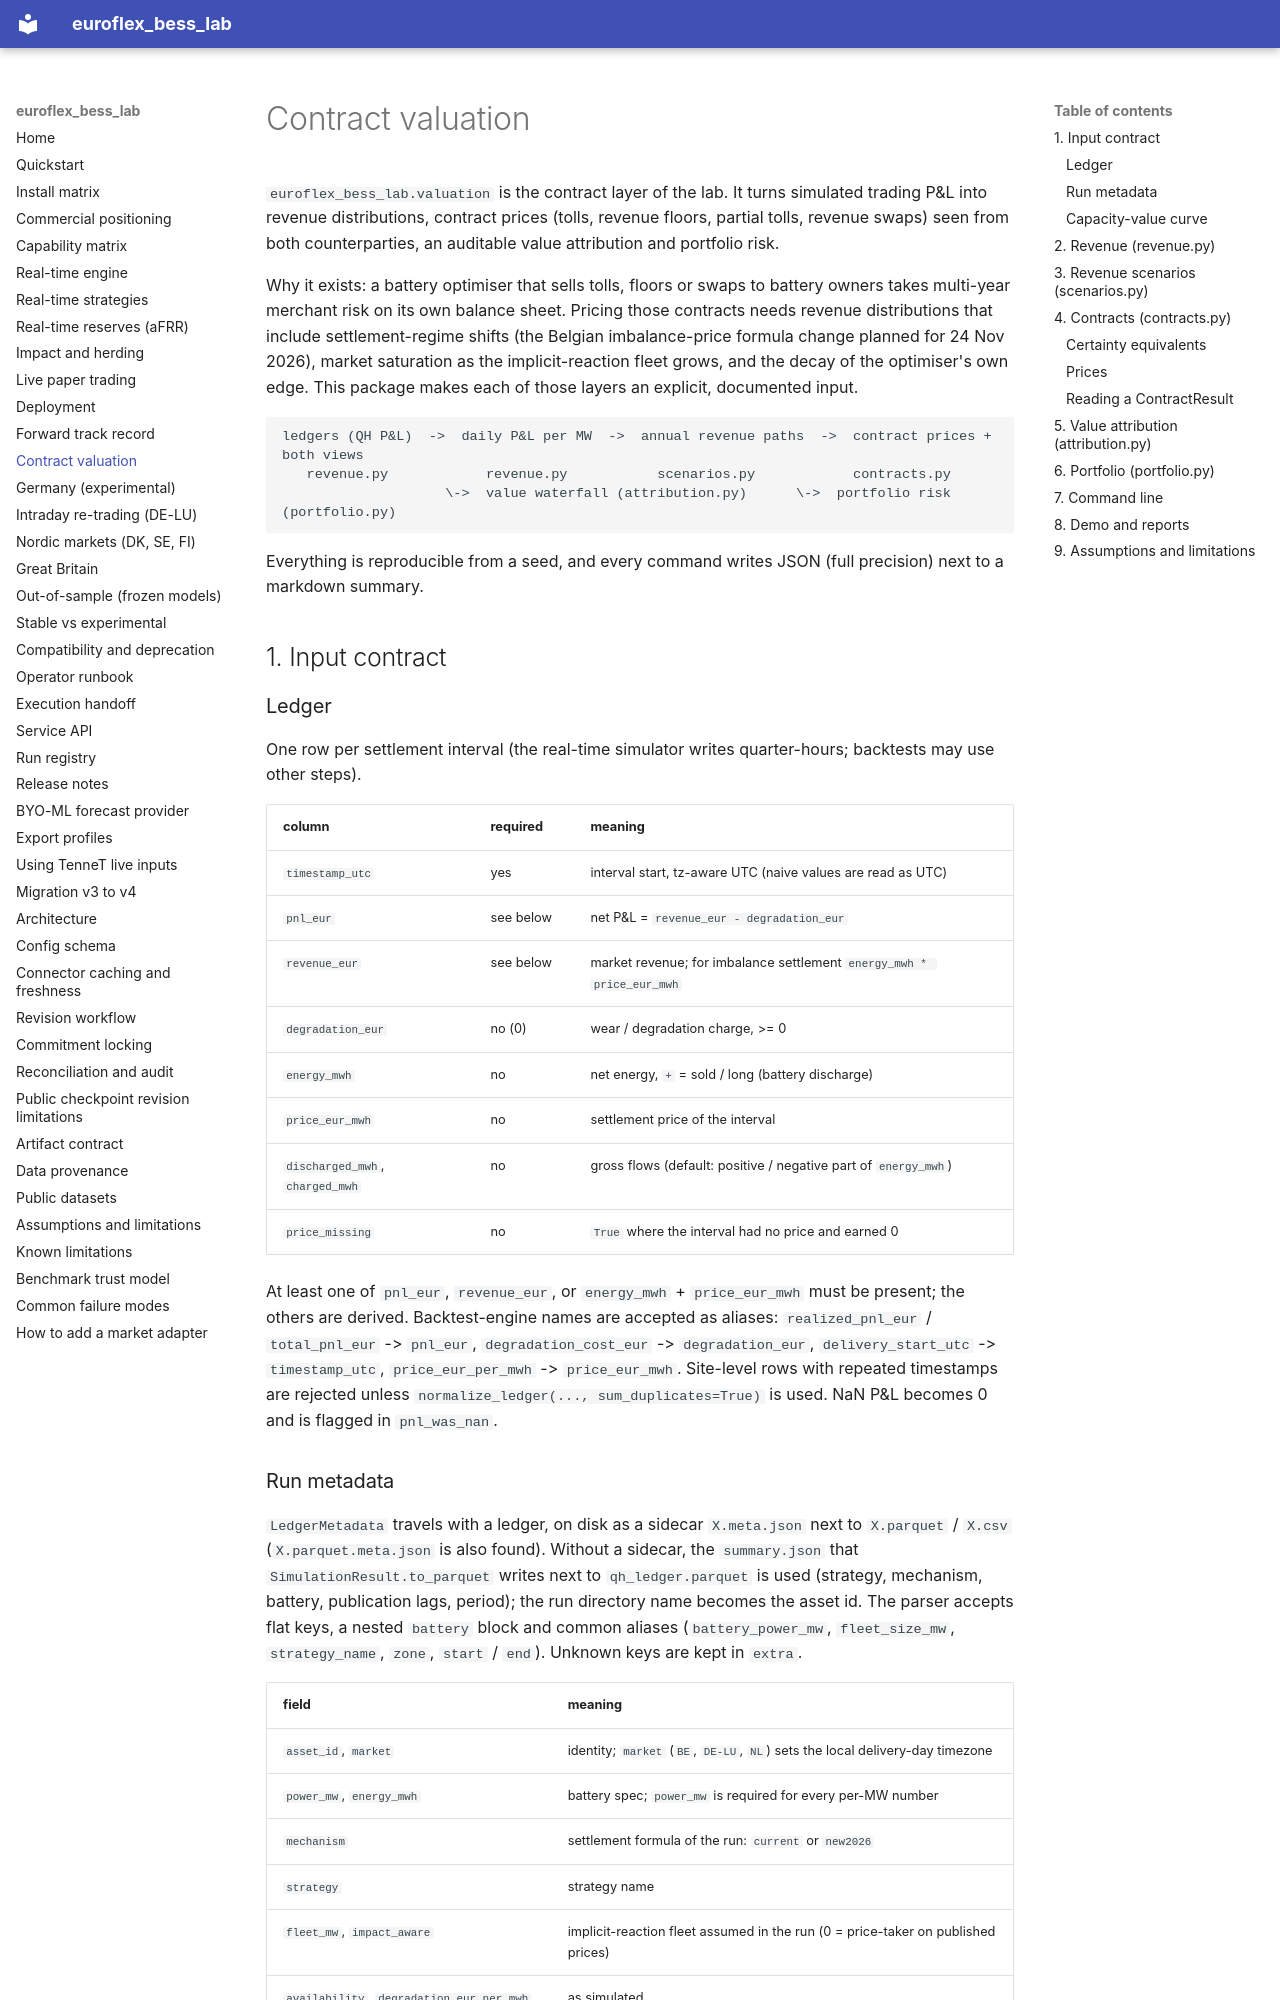

repository: bozliu/euroflex-bess-lab · page: valuation/index.html · generator: mkdocs

# Contract valuation

`euroflex_bess_lab.valuation` is the contract layer of the lab. It turns simulated trading P&L into revenue
distributions, contract prices (tolls, revenue floors, partial tolls, revenue swaps) seen from both counterparties,
an auditable value attribution and portfolio risk.

Why it exists: a battery optimiser that sells tolls, floors or swaps to battery owners takes multi-year merchant
risk on its own balance sheet. Pricing those contracts needs revenue distributions that include settlement-regime
shifts (the Belgian imbalance-price formula change planned for 24 Nov 2026), market saturation as the
implicit-reaction fleet grows, and the decay of the optimiser's own edge. This package makes each of those layers
an explicit, documented input.

```text
ledgers (QH P&L)  ->  daily P&L per MW  ->  annual revenue paths  ->  contract prices + both views
   revenue.py            revenue.py           scenarios.py            contracts.py
                    \->  value waterfall (attribution.py)      \->  portfolio risk (portfolio.py)
```

Everything is reproducible from a seed, and every command writes JSON (full precision) next to a markdown summary.

## 1. Input contract

### Ledger

One row per settlement interval (the real-time simulator writes quarter-hours; backtests may use other steps).

| column | required | meaning |
| --- | --- | --- |
| `timestamp_utc` | yes | interval start, tz-aware UTC (naive values are read as UTC) |
| `pnl_eur` | see below | net P&L = `revenue_eur - degradation_eur` |
| `revenue_eur` | see below | market revenue; for imbalance settlement `energy_mwh * price_eur_mwh` |
| `degradation_eur` | no (0) | wear / degradation charge, >= 0 |
| `energy_mwh` | no | net energy, `+` = sold / long (battery discharge) |
| `price_eur_mwh` | no | settlement price of the interval |
| `discharged_mwh`, `charged_mwh` | no | gross flows (default: positive / negative part of `energy_mwh`) |
| `price_missing` | no | `True` where the interval had no price and earned 0 |

At least one of `pnl_eur`, `revenue_eur`, or `energy_mwh` + `price_eur_mwh` must be present; the others are
derived. Backtest-engine names are accepted as aliases: `realized_pnl_eur` / `total_pnl_eur` -> `pnl_eur`,
`degradation_cost_eur` -> `degradation_eur`, `delivery_start_utc` -> `timestamp_utc`,
`price_eur_per_mwh` -> `price_eur_mwh`. Site-level rows with repeated timestamps are rejected unless
`normalize_ledger(..., sum_duplicates=True)` is used. NaN P&L becomes 0 and is flagged in `pnl_was_nan`.

### Run metadata

`LedgerMetadata` travels with a ledger, on disk as a sidecar `X.meta.json` next to `X.parquet` / `X.csv`
(`X.parquet.meta.json` is also found). Without a sidecar, the `summary.json` that `SimulationResult.to_parquet`
writes next to `qh_ledger.parquet` is used (strategy, mechanism, battery, publication lags, period); the run
directory name becomes the asset id. The parser accepts flat keys, a nested `battery` block and common aliases
(`battery_power_mw`, `fleet_size_mw`, `strategy_name`, `zone`, `start` / `end`). Unknown keys are kept in `extra`.

| field | meaning |
| --- | --- |
| `asset_id`, `market` | identity; `market` (`BE`, `DE-LU`, `NL`) sets the local delivery-day timezone |
| `power_mw`, `energy_mwh` | battery spec; `power_mw` is required for every per-MW number |
| `mechanism` | settlement formula of the run: `current` or `new2026` |
| `strategy` | strategy name |
| `fleet_mw`, `impact_aware` | implicit-reaction fleet assumed in the run (0 = price-taker on published prices) |
| `availability`, `degradation_eur_per_mwh` | as simulated |
| `period_start`, `period_end`, `publication_lag` | provenance for reports |
| `synthetic` | `true` marks synthetic inputs; reports then carry a banner |

`ledger_from_simulation(result)` and `metadata_from_simulation(result, **overrides)` adapt a real-time
`SimulationResult` (its `qh` frame, `battery`, `strategy`, `mechanism`) without importing the simulator.
